4-way image classification set "roi_masks" from GitHub (Edgar-Del/brain_watermark); label vocabulary: glioma, meningioma, no tumor, pituitary tumor.

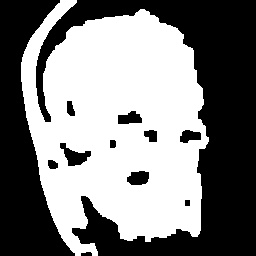
Label: pituitary tumor

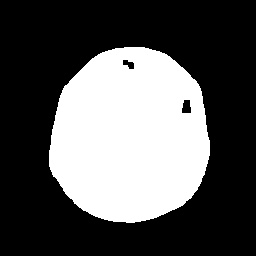
Label: meningioma

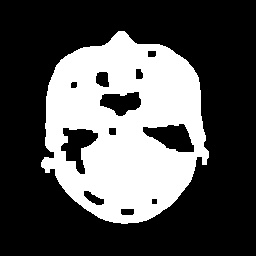
Label: meningioma

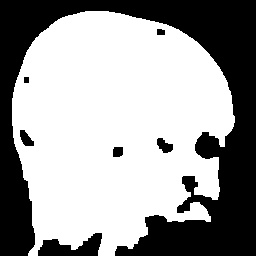
Label: glioma

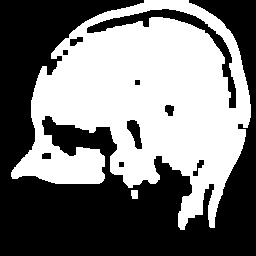
Label: pituitary tumor

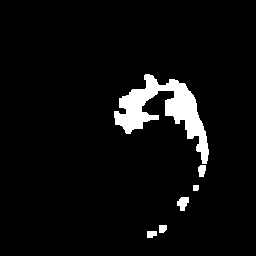
Label: no tumor
